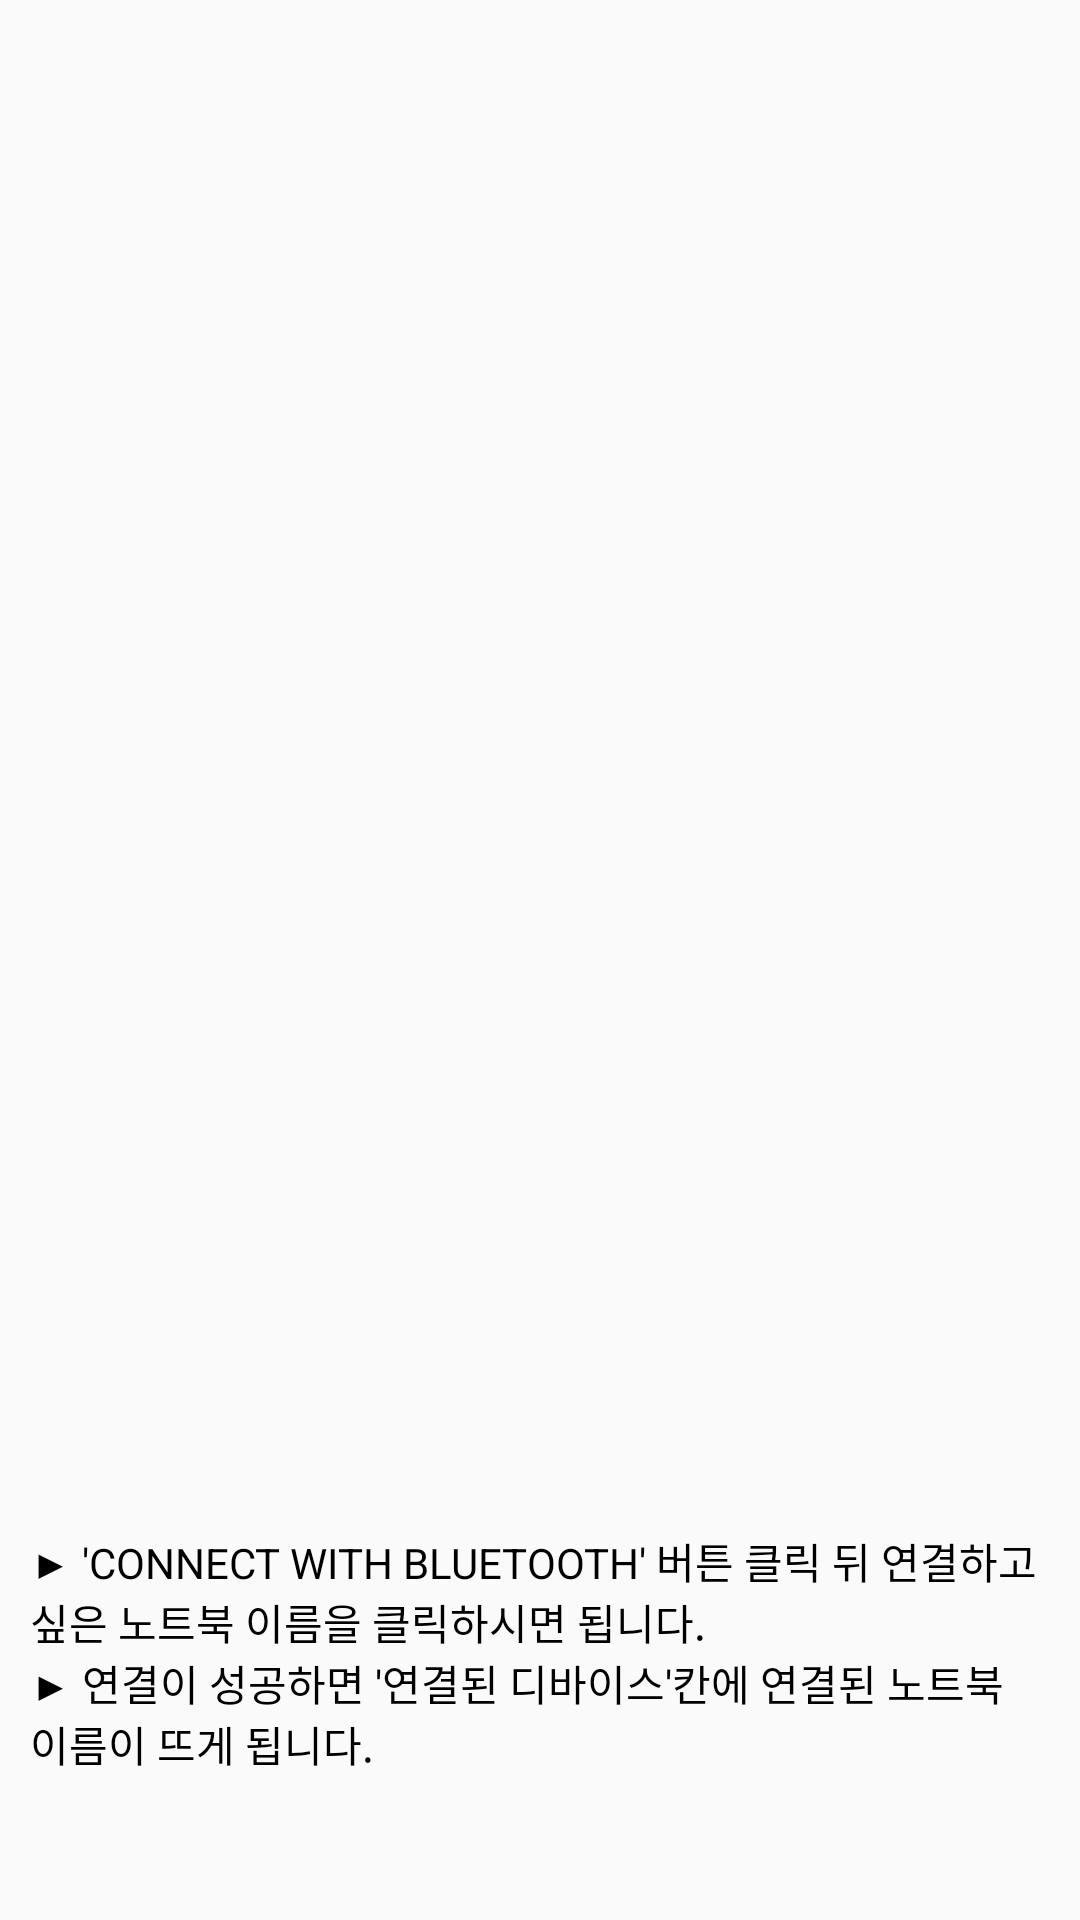

This screen was rendered from an Android layout file. Write that file and the resources it references.
<!-- AndroidManifest.xml: application theme AppTheme -->
<!-- res/layout/how_to_use_bluetooth_2.xml -->
<?xml version="1.0" encoding="utf-8"?>
<LinearLayout xmlns:android="http://schemas.android.com/apk/res/android"
    xmlns:tools="http://schemas.android.com/tools"
    android:layout_width="match_parent"
    android:layout_height="wrap_content"
    android:orientation="vertical"
    android:background="#00000000">
    <ImageView
        android:id="@+id/image"
        android:layout_width="wrap_content"
        android:layout_height="500sp"
        android:src="@drawable/lspapp_bluetoothconnect"
        tools:ignore="ContentDescription" />

    <TextView
        android:layout_width="wrap_content"
        android:layout_height="wrap_content"
        android:layout_marginTop="10dp"
        android:layout_marginLeft="10dp"
        android:layout_marginRight="10dp"
        android:text="▶ 'CONNECT WITH BLUETOOTH' 버튼 클릭 뒤 연결하고 싶은 노트북 이름을 클릭하시면 됩니다."
        android:textColor="#000"
        tools:ignore="HardcodedText" />

    <TextView
        android:layout_width="wrap_content"
        android:layout_height="wrap_content"
        android:layout_marginLeft="10dp"
        android:layout_marginRight="10dp"
        android:text="▶ 연결이 성공하면 '연결된 디바이스'칸에 연결된 노트북 이름이 뜨게 됩니다."
        android:textColor="#000"
        tools:ignore="HardcodedText" />

</LinearLayout>
<!-- resources referenced by this layout -->
<resources>
  <style name="AppTheme" parent="Theme.AppCompat.Light.DarkActionBar">
          
          <item name="colorPrimary">#000000</item>
          <item name="colorPrimaryDark">@color/colorPrimaryDark</item>
          <item name="colorAccent">@color/colorAccent</item>
          <item name="android:windowDrawsSystemBarBackgrounds">true</item>
          <item name="android:statusBarColor">#000000</item>
          <item name="android:windowTranslucentStatus">false</item>
      </style>
  <!-- not gathered from this repository: default colours our renderer supplied (Android Studio template values) -->
  <color name="colorPrimaryDark">#FF3700B3</color>
  <color name="colorAccent">#FF03DAC5</color>
</resources>
